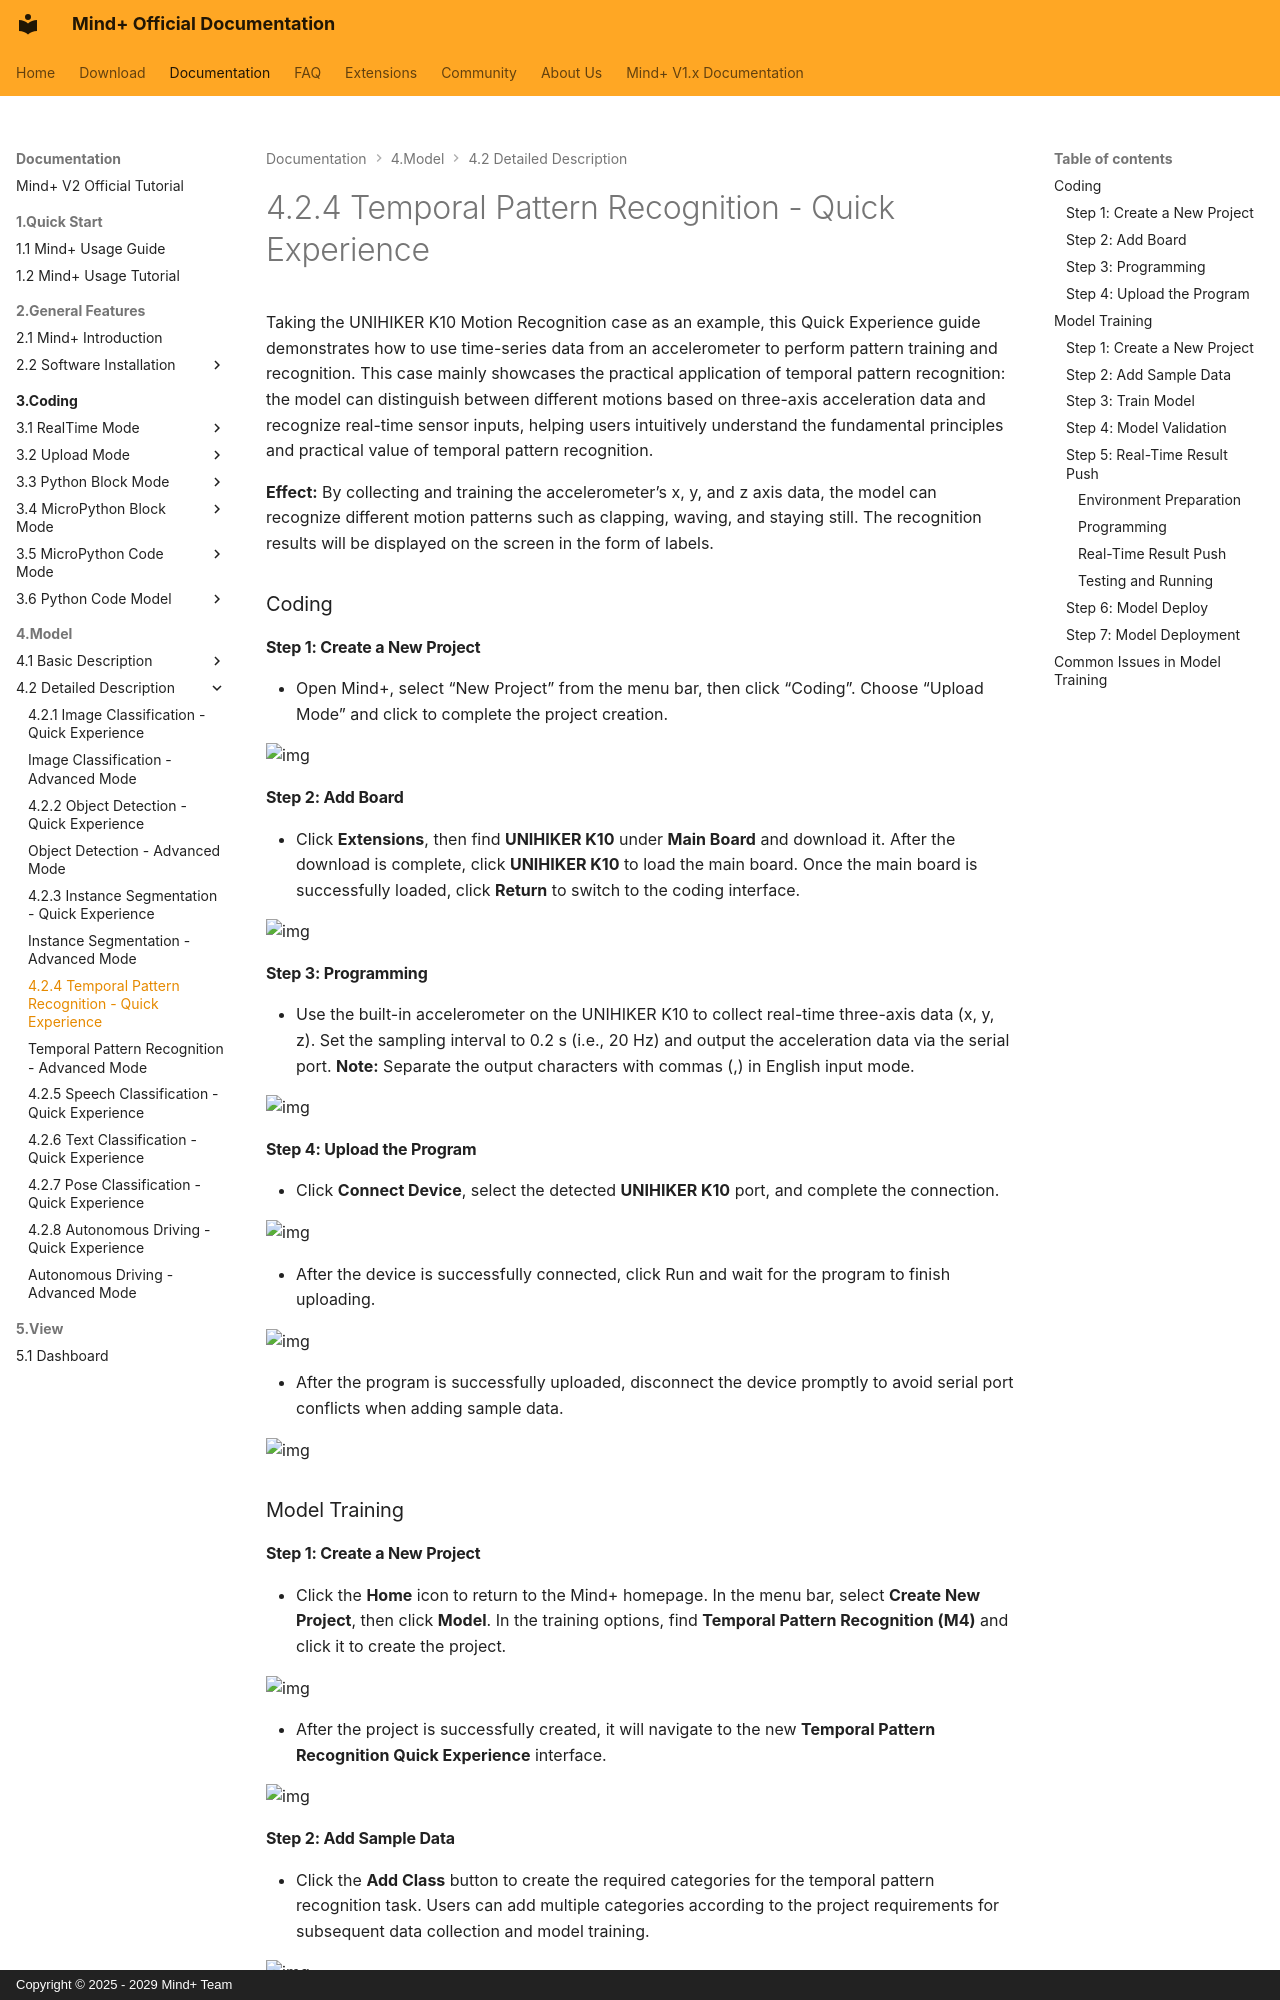

repository: DFRobot/mindplus2-docs-en · page: AITools/Detailed_explanation/time_series_recognition/quick_experience/quick-experience/index.html · generator: mkdocs · copyright: Copyright © 2025 - 2029 Mind+ Team

Taking the UNIHIKER K10 Motion Recognition case as an example, this Quick Experience guide demonstrates how to use time-series data from an accelerometer to perform pattern training and recognition. This case mainly showcases the practical application of temporal pattern recognition: the model can distinguish between different motions based on three-axis acceleration data and recognize real-time sensor inputs, helping users intuitively understand the fundamental principles and practical value of temporal pattern recognition.

**Effect:**
By collecting and training the accelerometer’s x, y, and z axis data, the model can recognize different motion patterns such as clapping, waving, and staying still. The recognition results will be displayed on the screen in the form of labels.

### Coding

#### **Step 1: Create a New Project**

- Open Mind+, select “New Project” from the menu bar, then click “Coding”.
  Choose “Upload Mode” and click to complete the project creation.

![img](../img/1_quick_experience/1762137582669-fbab1861-1584-41ac-901c-febd3080ef4d.png)

#### Step 2: Add Board

- Click **Extensions**, then find **UNIHIKER K10** under **Main Board** and download it. After the download is complete, click **UNIHIKER K10** to load the main board. Once the main board is successfully loaded, click **Return** to switch to the coding interface.

![img](../img/1_quick_experience/1762137941630-29c93555-d4b2-4051-aad2-bd0d77ba290f.png)

#### Step 3: Programming

- Use the built-in accelerometer on the UNIHIKER K10 to collect real-time three-axis data (x, y, z). Set the sampling interval to 0.2 s (i.e., 20 Hz) and output the acceleration data via the serial port.
  **Note:** Separate the output characters with commas (,) in English input mode.

![img](../img/1_quick_experience/1762138149517-9e4020ce-ac5f-4810-b0ee-453bacf4910d.png)

#### Step 4: Upload the Program

- Click **Connect Device**, select the detected **UNIHIKER K10** port, and complete the connection.

![img](../img/1_quick_experience/1762138309984-a88afb8d-8585-467f-9df5-4cd578bf7fb5.png)

- After the device is successfully connected, click Run and wait for the program to finish uploading.

![img](../img/1_quick_experience/1762138631724-805ef6ff-2d17-4ea4-a9a6-4880f1fb6079.png)

- After the program is successfully uploaded, disconnect the device promptly to avoid serial port conflicts when adding sample data.

![img](../img/1_quick_experience/1762138784523-38b35b42-c47d-4e02-a14d-d7e3973e9768.png)

### Model Training

#### Step 1: Create a New Project

- Click the **Home** icon to return to the Mind+ homepage. In the menu bar, select **Create New Project**, then click **Model**. In the training options, find **Temporal Pattern Recognition (M4)** and click it to create the project.

![img](../img/1_quick_experience/1762139252904-50b6db12-0202-485e-876d-994b9cfe1e72.png)

- After the project is successfully created, it will navigate to the new **Temporal Pattern Recognition Quick Experience** interface.

![img](../img/1_quick_experience/1762139518175-8bce16bd-4c37-49a4-bc23-5423c8952d5a.png)
